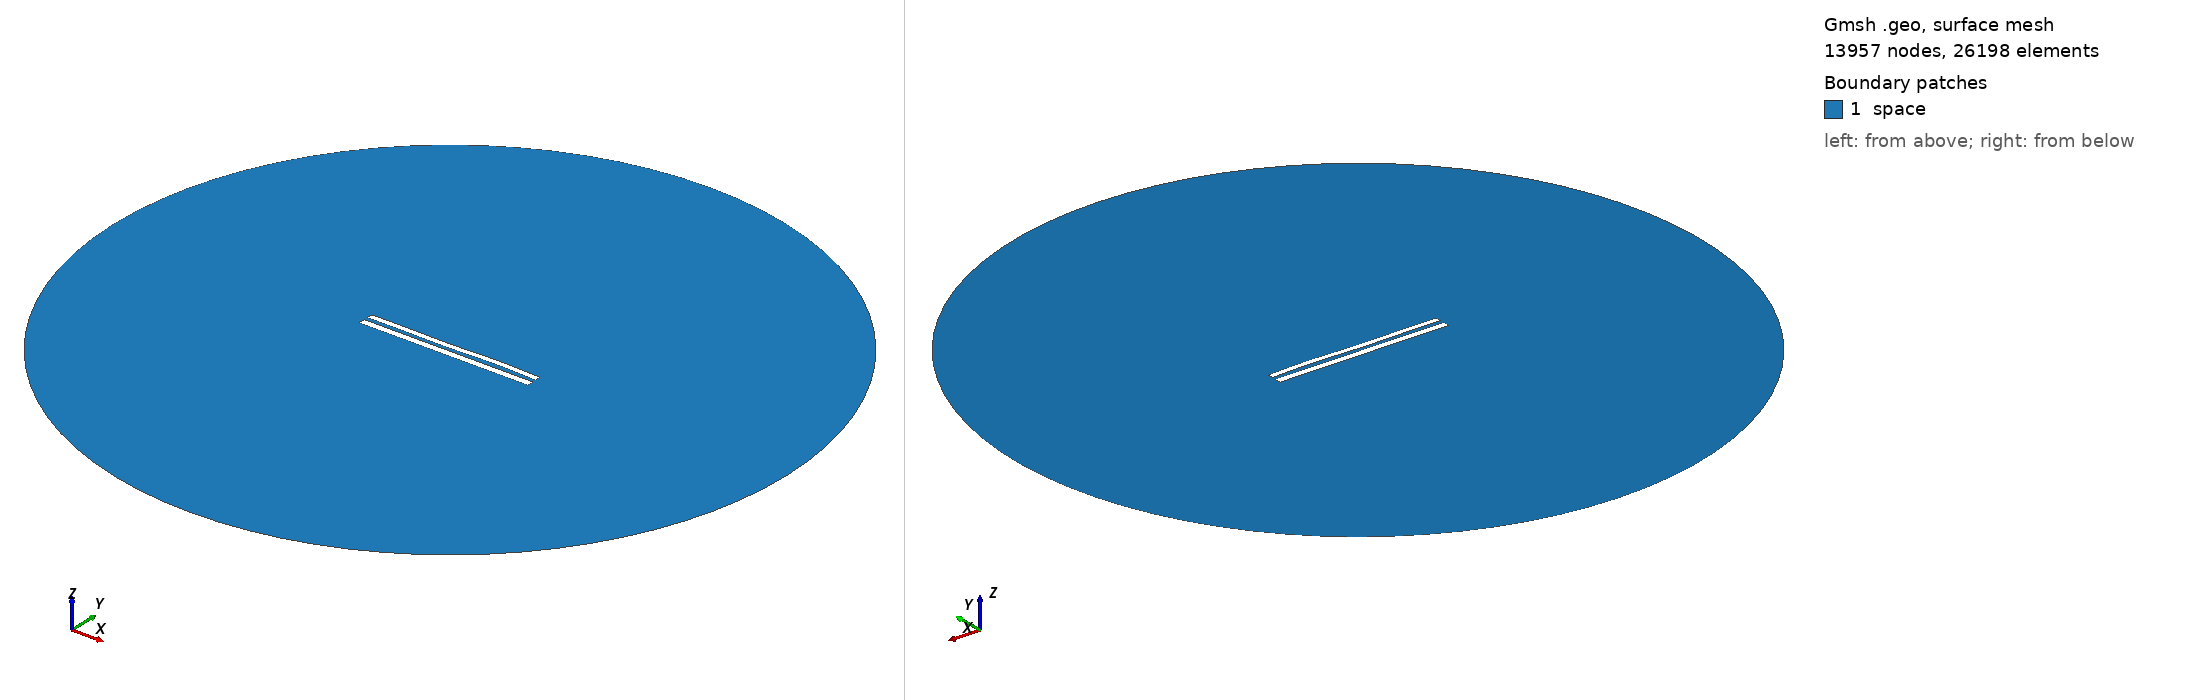

Gmsh geometry script, surface-meshed: 13957 nodes, 26198 surface elements. Boundary patches (legend numbers): 1 space. Left view from above one corner, right view from below the opposite corner. Legend entries are the model's physical surfaces. The drawing asked Gmsh for element sizes between 1% and 20% of the model's largest extent; the script's own settings can give other sizes.

=== 8680.geo (drawn) ===
//---------------------------------------
// Geometry kernel
//---------------------------------------

SetFactory("OpenCASCADE");



//---------------------------------------
// Parameters of the geometry
//---------------------------------------

// Overetch of the upper plate
overetch = 0.25;

// Distance between the plates
distance = 2.25;

// Discretization over the x axis (for the deformation)
nx = 50; 

// Length of the plate
L = 100 - overetch; 

// Number of modes
n = 4; 

// 1st mode coefficient
coeff(1) = 0.15;
beta(1) = 0.596864 * 3.1415926535 / L;

// 2nd mode coefficient
coeff(2) = 0.0;
beta(2) = 1.49418 * 3.1415926535 / L;

// 3rd mode coefficient
coeff(3) = -0.15;
beta(3) = 2.50025 * 3.1415926535 / L;

// 4th mode coefficient
coeff(4) = 0.15;
beta(4) = 3.49999 * 3.1415926535 / L;



//---------------------------------------
// Upper plate (deformed rectangle)
//---------------------------------------

// Coordiantes of the upper plate
xmin = -50;
xmax = 50 - overetch;

// Height of the upper plate
yheight = 4 - 2 * overetch;

// Indexes of the points
UpperID[] = {};
LowerID[] = {};
LeftID[] = {};
RightID[] = {};

// Point index
p = 1;

// Horizontal edges
For i In {1:nx}
    x = xmin + (i-1)*(xmax - xmin)/(nx-1);

    y_bottom = distance / 2 + overetch;
    For j In {1:n}
        C = (Cosh(beta(j)*L) + Cos(beta(j)*L)) / (Sinh(beta(j)*L) + Sin(beta(j)*L));
        y_bottom  = y_bottom + coeff(j) * (Cosh(beta(j)*(x+50)) - Cos(beta(j)*(x+50)) - C * (Sinh(beta(j)*(x+50)) - Sin(beta(j)*(x+50))));
    EndFor

    y_top = y_bottom + yheight;

    Point(p) = {x, y_top, 0, 1.0};
    UpperID[i] = p;
    p = p + 1;

    Point(p) = {x, y_bottom, 0, 1.0};
    LowerID[i] = p;
    p = p + 1;
EndFor

// Create point lists
UpperPts[] = {}; LowerPts[] = {};
For i In {1:nx}
  UpperPts[] += {UpperID[i]};
  LowerPts[] += {LowerID[i]};
EndFor

// Build splines
Spline(1) = {UpperPts[]};
Spline(2) = {LowerPts[]};
Line(3) = {LowerPts[nx-1], UpperPts[nx-1]};
Line(4) = {LowerPts[0], UpperPts[0]};

// Build the plane surface
Curve Loop(1) = {2, 3, -1, -4};
Plane Surface(1) = {1};



//---------------------------------------
// Lower plate (rectangle)
//---------------------------------------

// Vertices
Point(1001) = {-50, -1, 0, 1.0};
Point(1002) = { 50, -1, 0, 1.0};
Point(1003) = { 50,  -5, 0, 1.0};
Point(1004) = {-50,  -5, 0, 1.0};

// Edges
Line(5) = {1001, 1002};
Line(6) = {1002, 1003};
Line(7) = {1003, 1004};
Line(8) = {1004, 1001};

// Plane surface
Line Loop(2) = {5, 6, 7, 8};
Plane Surface(2) = {2}; 



//---------------------------------------
// Outer (fictious) boundary
//---------------------------------------

// Points
Point(1005) = {0, 0, 0};       // Center
Point(1006) = {200, 0, 0};     // Start point
Point(1007) = {0, 200, 0};     // 90 degrees
Point(1008) = {-200, 0, 0};    // 180 degrees
Point(1009) = {0, -200, 0};    // 270 degrees

// Circle arcs (each needs start, center, end)
Circle(9) = {1006, 1005, 1007};
Circle(10) = {1007, 1005, 1008};
Circle(11) = {1008, 1005, 1009};
Circle(12) = {1009, 1005, 1006};

// Plane surface for the entire domain
Curve Loop(3) = {9, 10, 11, 12};
Surface(3) = {3};

// Subtract the plates from the whole domain to obtain the actual domain where we want to solve the equations
BooleanDifference{ Surface{3}; Delete; }{ Surface{1}; Surface{2}; Delete; }




//---------------------------------------
// Transfinite Lines/Curves
//---------------------------------------

// Set the number of points on the boundaries
r = 7;

// Plates
Transfinite Curve {1, 2} = 50*r Using Progression 1;
Transfinite Curve {3, 4} = 2*r Using Progression 1;
Transfinite Line {5, 7} = 50*r Using Progression 1;
Transfinite Line {6, 8} = 2*r Using Progression 1;

// Outer boundary
Transfinite Line {9, 10, 11, 12} = 20 Using Progression 1;



//---------------------------------------
// Physical groups
//---------------------------------------                

// Physical curves (boundaries)
Physical Line("force_segment", 10) = {2};
Physical Line("upper_plate", 11) = {1, 3, 4};
Physical Line("lower_plate", 12) = {5, 6, 7, 8};
Physical Line("boundary", 20) = {9, 10, 11, 12};

// Physical Surfaces
Physical Surface("space", 30) = {3};



//---------------------------------------
// 6. Generate the Mesh
//---------------------------------------

// 2D mesh generation
Mesh 2;
